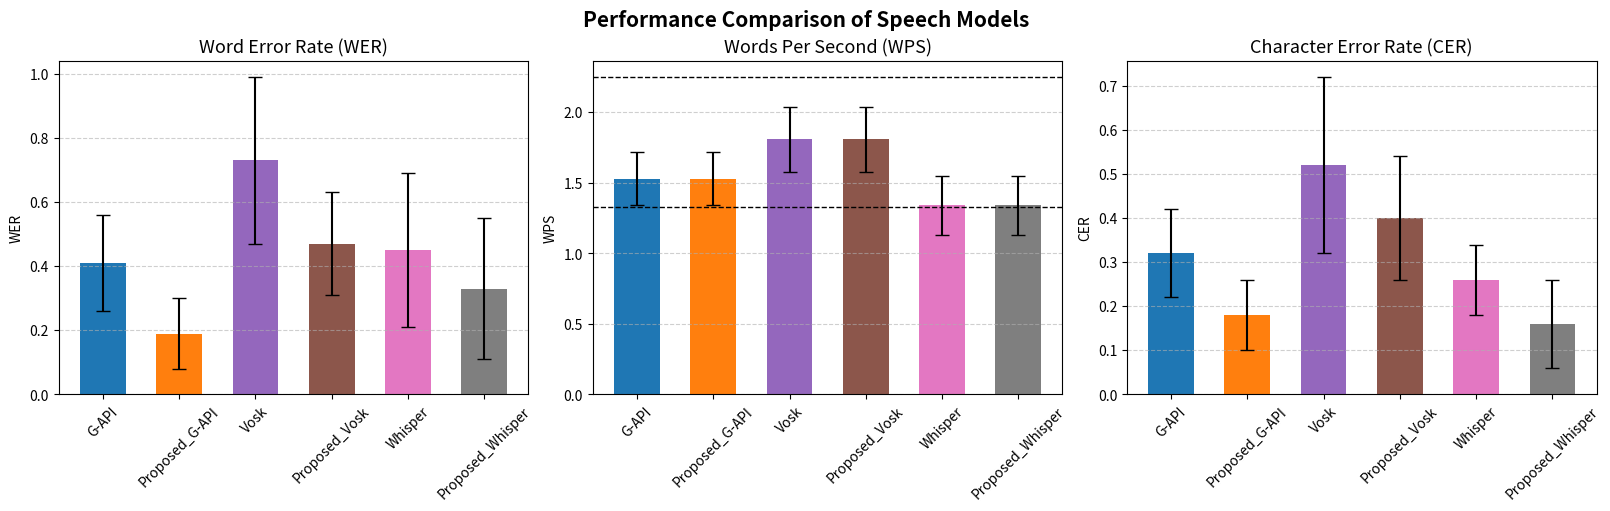

Write the Python code that produced this figure.
# import matplotlib.pyplot as plt
# import numpy as np

# # Define data
# labels = ["G-API", "Proposed-1", "VOSK",  "Proposed-2", "Whisper", "Proposed -3"]
# values = [
#     [0.38,0.37,0.21,0.24,0.25,0.4,0.39,0.24,0.53,0.22],
#     [0.08,0.34,0.21,0.17,0.22,0.07,0.1,0.17,0.28,0.12],
#     [0.54,0.44,0.28,0.49,0.36,0.42,0.87,0.63,0.84,0.29],
#     [0.37,0.25,0.21,0.36,0.36,0.42,0.64,0.42,0.63,0.29],
#     [0.29,0.2,0.2,0.34,0.26,0.3,0.42,0.32,0.12,0.18],
#     [0.03,0.2,0.1,0.28,0.17,0.1,0.28,0.32,0.04,0.08]



# ]
# means = [np.mean(v) for v in values]
# stds = [np.std(v) for v in values]

# plt.figure(figsize=(8, 5))
# plt.bar(labels, means, yerr=stds, capsize=10, color='lightgreen', edgecolor='black')
# plt.ylabel("Mean Value")
# plt.title("Bar Plot with Mean ± SD")
# plt.tight_layout()
# plt.show()


import matplotlib.pyplot as plt
import numpy as np

# WER
wer_mean = [0.41, 0.19, 0.73, 0.47, 0.45, 0.33]
wer_sd = [0.15, 0.11, 0.26, 0.16, 0.24, 0.22]

# WPS
wps_mean = [1.53, 1.53, 1.81, 1.81, 1.34, 1.34]
wps_sd = [0.19, 0.19, 0.23, 0.23, 0.21, 0.21]

# CER
cer_mean = [0.32, 0.18, 0.52, 0.40, 0.26, 0.16]
cer_sd = [0.10, 0.08, 0.20, 0.14, 0.08, 0.10]

labels = ['G-API', 'Proposed_G-API', 'Vosk', 'Proposed_Vosk', 'Whisper', 'Proposed_Whisper']
x = np.arange(len(labels))
colors = ['#1f77b4', '#ff7f0e', '#9467bd', '#8c564b', '#e377c2', '#7f7f7f']

fig, axs = plt.subplots(1, 3, figsize=(16, 5), constrained_layout=True)

# WER plot
axs[0].bar(x, wer_mean, yerr=wer_sd, capsize=5, color=colors, width=0.6)
axs[0].set_title('Word Error Rate (WER)', fontsize=13)
axs[0].set_ylabel('WER')
axs[0].set_xticks(x)
axs[0].set_xticklabels(labels, rotation=45)
axs[0].grid(True, axis='y', linestyle='--', alpha=0.6)

# WPS plot
axs[1].bar(x, wps_mean, yerr=wps_sd, capsize=5, color=colors, width=0.6)
axs[1].axhline(y=1.33, color='black', linestyle='--', linewidth=1)
axs[1].axhline(y=2.25, color='black', linestyle='--', linewidth=1)
axs[1].set_title('Words Per Second (WPS)', fontsize=13)
axs[1].set_ylabel('WPS')
axs[1].set_xticks(x)
axs[1].set_xticklabels(labels, rotation=45)
axs[1].grid(True, axis='y', linestyle='--', alpha=0.6)

# CER plot
axs[2].bar(x, cer_mean, yerr=cer_sd, capsize=5, color=colors, width=0.6)
axs[2].set_title('Character Error Rate (CER)', fontsize=13)
axs[2].set_ylabel('CER')
axs[2].set_xticks(x)
axs[2].set_xticklabels(labels, rotation=45)
axs[2].grid(True, axis='y', linestyle='--', alpha=0.6)

fig.suptitle('Performance Comparison of Speech Models', fontsize=15, fontweight='bold')
plt.show()
